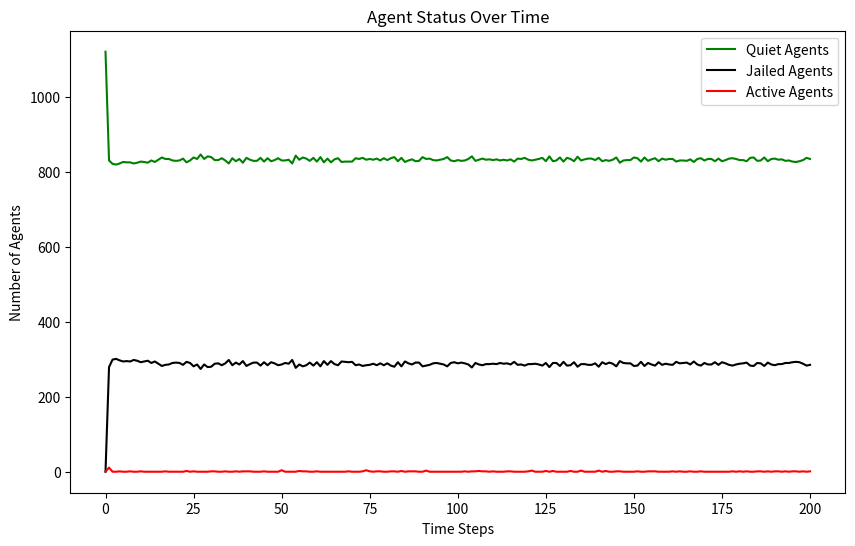

Here is the Python script that generated this plot:
import random
import math
import matplotlib.pyplot as plt
from enum import Enum


class EntityType(Enum):
    AGENT = 'Agent'
    COP = 'Cop'


class Turtle:
    def __init__(self, agent_id, type, vision, risk_aversion=None, hardship=None):
        self.agent_id = agent_id
        self.type = type
        self.vision = vision
        self.risk_aversion = risk_aversion
        self.hardship = hardship
        self.active = False
        self.jail_term = 0
        self.position = (None, None)

    def __repr__(self):
        return f"{self.type}{self.agent_id}"


class Model:
    def __init__(self, agent_density, cop_density, vision, k, gov_legitimacy, max_jail_term):
        if agent_density + cop_density > 100:
            raise ValueError("The sum of agent_density and cop_density should not exceed 100%")
        self.width = 40
        self.height = 40
        self.grid = [[None for _ in range(self.height)] for _ in range(self.width)]
        self.vision = vision
        self.k = k
        self.gov_legitimacy = gov_legitimacy
        self.max_jail_term = max_jail_term
        self.entities = []  # 统一存储所有实体
        self.total_cells = self.width * self.height
        self.neighborhoods = [[[] for _ in range(self.height)] for _ in range(self.width)]
        self.compute_neighborhoods()
        self.create_entities(int((agent_density / 100) * self.total_cells), int((cop_density / 100) * self.total_cells))
        self.data = {'quiet': [int((agent_density / 100) * self.total_cells)], 'jail': [0], 'active': [0]}

    # Modification in v3:  consider the boundary condition
    def compute_neighborhoods(self):
        for x in range(self.width):
            for y in range(self.height):
                neighborhood = []
                for dx in range(-self.vision, self.vision + 1):
                    for dy in range(-self.vision, self.vision + 1):
                        # Check the distance to ensure it's within the vision radius
                        if dx ** 2 + dy ** 2 <= self.vision ** 2:
                            # Apply periodic boundary conditions
                            nx, ny = (x + dx) % self.width, (y + dy) % self.height
                            neighborhood.append((nx, ny))
                self.neighborhoods[x][y] = neighborhood

    def create_entities(self, num_agents, num_cops):
        for i in range(num_agents):
            agent = Turtle(i, EntityType.AGENT, self.vision, random.random(), random.random())
            self.place_entity_randomly(agent)
            self.entities.append(agent)
        for i in range(num_cops):
            cop = Turtle(num_agents + i, EntityType.COP, self.vision)
            self.place_entity_randomly(cop)
            self.entities.append(cop)

    def place_entity_randomly(self, entity):
        x, y = random.randint(0, self.width - 1), random.randint(0, self.height - 1)
        while self.grid[x][y] is not None:
            x, y = random.randint(0, self.width - 1), random.randint(0, self.height - 1)
        self.grid[x][y] = entity
        entity.position = (x, y)

    def step(self):
        # 增加了shuffle每一轮都打乱顺序
        random.shuffle(self.entities)
        quiet_count = jail_count = active_count = 0

        for entity in self.entities:
            if entity.jail_term > 0:
                entity.jail_term -= 1
                continue

            self.move_agent(entity)
            if entity.type == EntityType.AGENT:
                self.determine_behavior(entity)
            elif entity.type == EntityType.COP:
                self.enforce(entity)
        # 每次都是前面执行结束之后才跑统计方法
        for entity in self.entities:
            if entity.jail_term > 0:
                jail_count += 1
                continue
            if entity.type == EntityType.AGENT:
                if entity.active:
                    active_count += 1
                else:
                    quiet_count += 1
        self.data['quiet'].append(quiet_count)
        self.data['jail'].append(jail_count)
        self.data['active'].append(active_count)

    def move_agent(self, agent):
        if agent.jail_term > 0:
            return  # Jailed agents do not move
        x, y = agent.position
        self.grid[x][y] = None  # Remove agent from current position
        potential_positions = []
        # Use precomputed neighborhood
        neighborhood = self.neighborhoods[x][y]
        for nx, ny in neighborhood:
            target = self.grid[nx][ny]
            if target is None:
                potential_positions.append((nx, ny))
            elif isinstance(target, Turtle) and target.jail_term > 0:
                # Include positions with only jailed agents
                potential_positions.append((nx, ny))
        if potential_positions:
            new_position = random.choice(potential_positions)
            self.grid[new_position[0]][new_position[1]] = agent
            agent.position = new_position

    def determine_behavior(self, agent):
        x, y = agent.position
        grievance = agent.hardship * (1 - self.gov_legitimacy)
        arrest_probability = self.estimate_arrest_probability((x, y))
        if grievance - (agent.risk_aversion * arrest_probability) > 0.1:
            agent.active = True
        else:
            agent.active = False

    def estimate_arrest_probability(self, position):
        x, y = position
        cops_count = 0
        active_agents_count = 0
        neighborhood = self.neighborhoods[x][y]
        for nx, ny in neighborhood:
            cell = self.grid[nx][ny]
            if isinstance(cell, Turtle):
                if cell.type == EntityType.COP:
                    cops_count += 1
                elif cell.type == EntityType.AGENT and cell.active:
                    active_agents_count += 1
        arrest_prob = 1 - math.exp(-self.k * math.floor(cops_count / (active_agents_count + 1)))
        return arrest_prob

    # Modification: collect all active agents at first and then randomly select one to jail
    def enforce(self, cop):
        x, y = cop.position
        active_agents = []
        # Collect all active agents in the neighborhood
        for nx, ny in self.neighborhoods[x][y]:
            agent = self.grid[nx][ny]
            if isinstance(agent, Turtle) and agent.active:
                active_agents.append((agent, nx, ny))
        # Randomly select one active agent to arrest
        if active_agents:
            selected_agent, nx, ny = random.choice(active_agents)
            selected_agent.active = False
            selected_agent.jail_term = random.randint(0, self.max_jail_term)
            # Move cop to the position of the arrested agent
            self.grid[x][y] = None  # Remove cop from current position
            self.grid[nx][ny] = cop  # Move cop to new position
            cop.position = (nx, ny)


# 实例化并运行模型
AGENT_DENSITY = 70
COP_DENSITY = 29
VISION = 7
K = 2.3
GOV_LEGITIMACY = 0.3
MAX_JAIL_TERM = 30
model = Model(AGENT_DENSITY, COP_DENSITY, VISION, K, GOV_LEGITIMACY, MAX_JAIL_TERM)
for _ in range(200):
    model.step()

# 绘制结果
plt.figure(figsize=(10, 6))
plt.plot(model.data['quiet'], label='Quiet Agents', color="green")
plt.plot(model.data['jail'], label='Jailed Agents',color="black")
plt.plot(model.data['active'], label='Active Agents',color="red")
plt.xlabel('Time Steps')
plt.ylabel('Number of Agents')
plt.title('Agent Status Over Time')
plt.legend()
plt.show()


